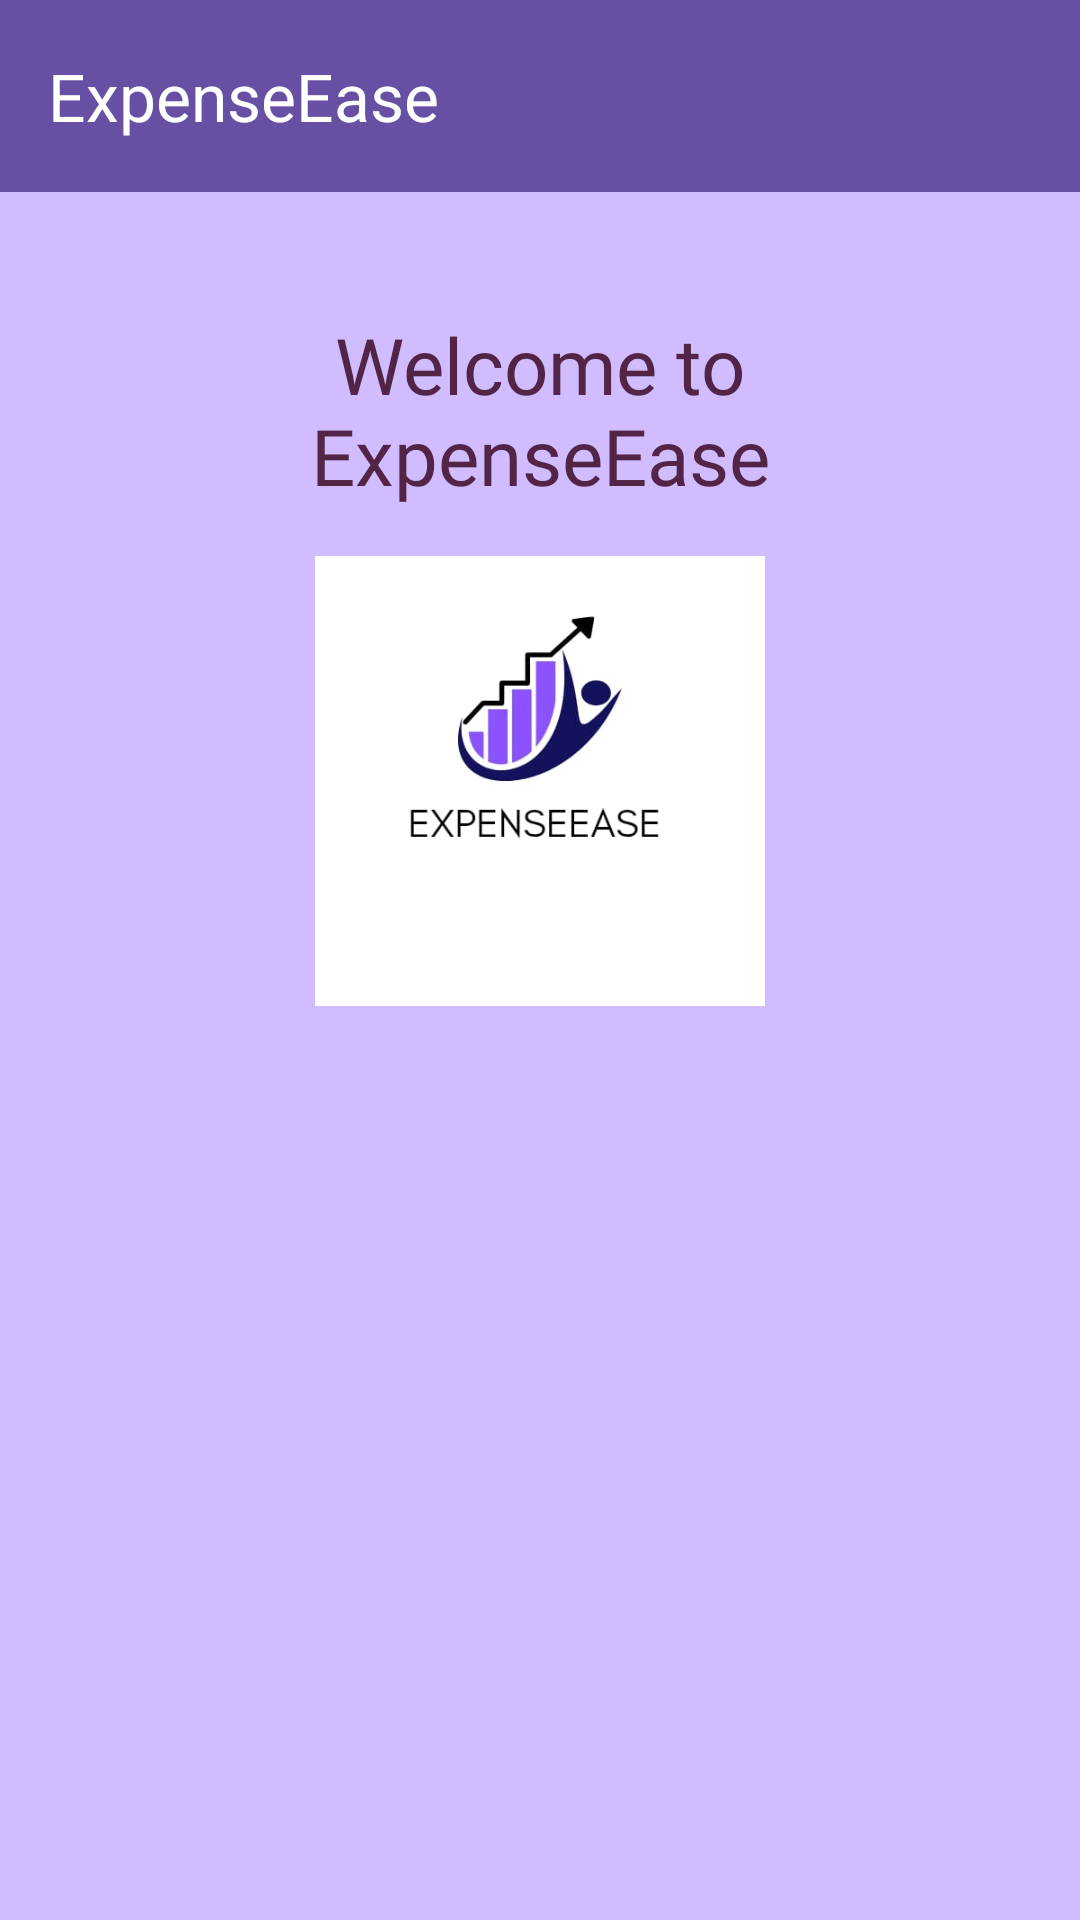

The Android layout XML behind this screen, and the referenced resources:
<!-- AndroidManifest.xml: application theme Theme.ExpenseEaseApp -->
<!-- res/layout/activity_main.xml -->
<?xml version="1.0" encoding="utf-8"?>
<androidx.drawerlayout.widget.DrawerLayout xmlns:android="http://schemas.android.com/apk/res/android"
    xmlns:app="http://schemas.android.com/apk/res-auto"
    xmlns:tools="http://schemas.android.com/tools"
    android:id="@+id/drawerLayout"
    android:layout_width="match_parent"
    android:layout_height="match_parent"
    android:background="?attr/colorPrimaryInverse"
    tools:context=".MainActivity">

    
    <LinearLayout
        android:layout_width="match_parent"
        android:layout_height="match_parent"
        android:orientation="vertical">

        <androidx.appcompat.widget.Toolbar
            android:id="@+id/toolbar"
            android:layout_width="match_parent"
            android:layout_height="?attr/actionBarSize"
            android:background="?attr/actionModeSplitBackground"
            android:elevation="4dp"
            android:theme="@style/ThemeOverlay.AppCompat.Dark.ActionBar"
            app:title="ExpenseEase"
            app:titleTextColor="@android:color/white" />

        <FrameLayout
            android:id="@+id/mainContent"
            android:layout_width="match_parent"
            android:layout_height="match_parent"
            android:gravity="center"
            android:padding="24dp">

            <LinearLayout
                android:layout_width="match_parent"
                android:layout_height="wrap_content"
                android:gravity="center"
                android:orientation="vertical"
                android:padding="16dp">

                <TextView
                    android:id="@+id/welcomeText"
                    android:layout_width="wrap_content"
                    android:layout_height="wrap_content"
                    android:layout_marginBottom="16dp"
                    android:fontFamily="@font/libre_baskerville_bold"
                    android:text="Welcome to ExpenseEase"
                    android:textAlignment="center"
                    android:textColor="@color/purple"
                    android:textSize="26sp" />

                <ImageView
                    android:id="@+id/imageView2"
                    android:layout_width="150dp"
                    android:layout_height="150dp"
                    android:layout_gravity="center"
                    android:contentDescription="App Logo"
                    android:src="@drawable/logo" />
            </LinearLayout>
        </FrameLayout>
    </LinearLayout>

    
    <com.google.android.material.navigation.NavigationView
        android:id="@+id/navigationView"
        android:layout_width="wrap_content"
        android:layout_height="match_parent"
        android:layout_gravity="start"
        android:background="@android:color/white"
        android:elevation="8dp"
        app:headerLayout="@layout/nav_header"
        app:menu="@menu/nav_menu" />
</androidx.drawerlayout.widget.DrawerLayout>
<!-- res/layout/nav_header.xml (included above) -->
<LinearLayout xmlns:android="http://schemas.android.com/apk/res/android"
    android:layout_width="match_parent"
    android:layout_height="160dp"
    android:background="?attr/actionModeSplitBackground"
    android:gravity="bottom"
    android:orientation="vertical"
    android:padding="16dp">

    <TextView
        android:layout_width="wrap_content"
        android:layout_height="wrap_content"
        android:text="Expense Ease"
        android:textColor="@android:color/white"
        android:textSize="24sp" />
</LinearLayout>
<!-- resources referenced by this layout -->
<resources>
  <color name="purple">#522546</color>
  <!-- drawable logo: jpeg bitmap (drawable, 10290 bytes) -->
  <style name="Theme.ExpenseEaseApp" parent="Base.Theme.ExpenseEaseApp" />
  <style name="Base.Theme.ExpenseEaseApp" parent="Theme.Material3.DayNight.NoActionBar">
          
          
      </style>
</resources>
